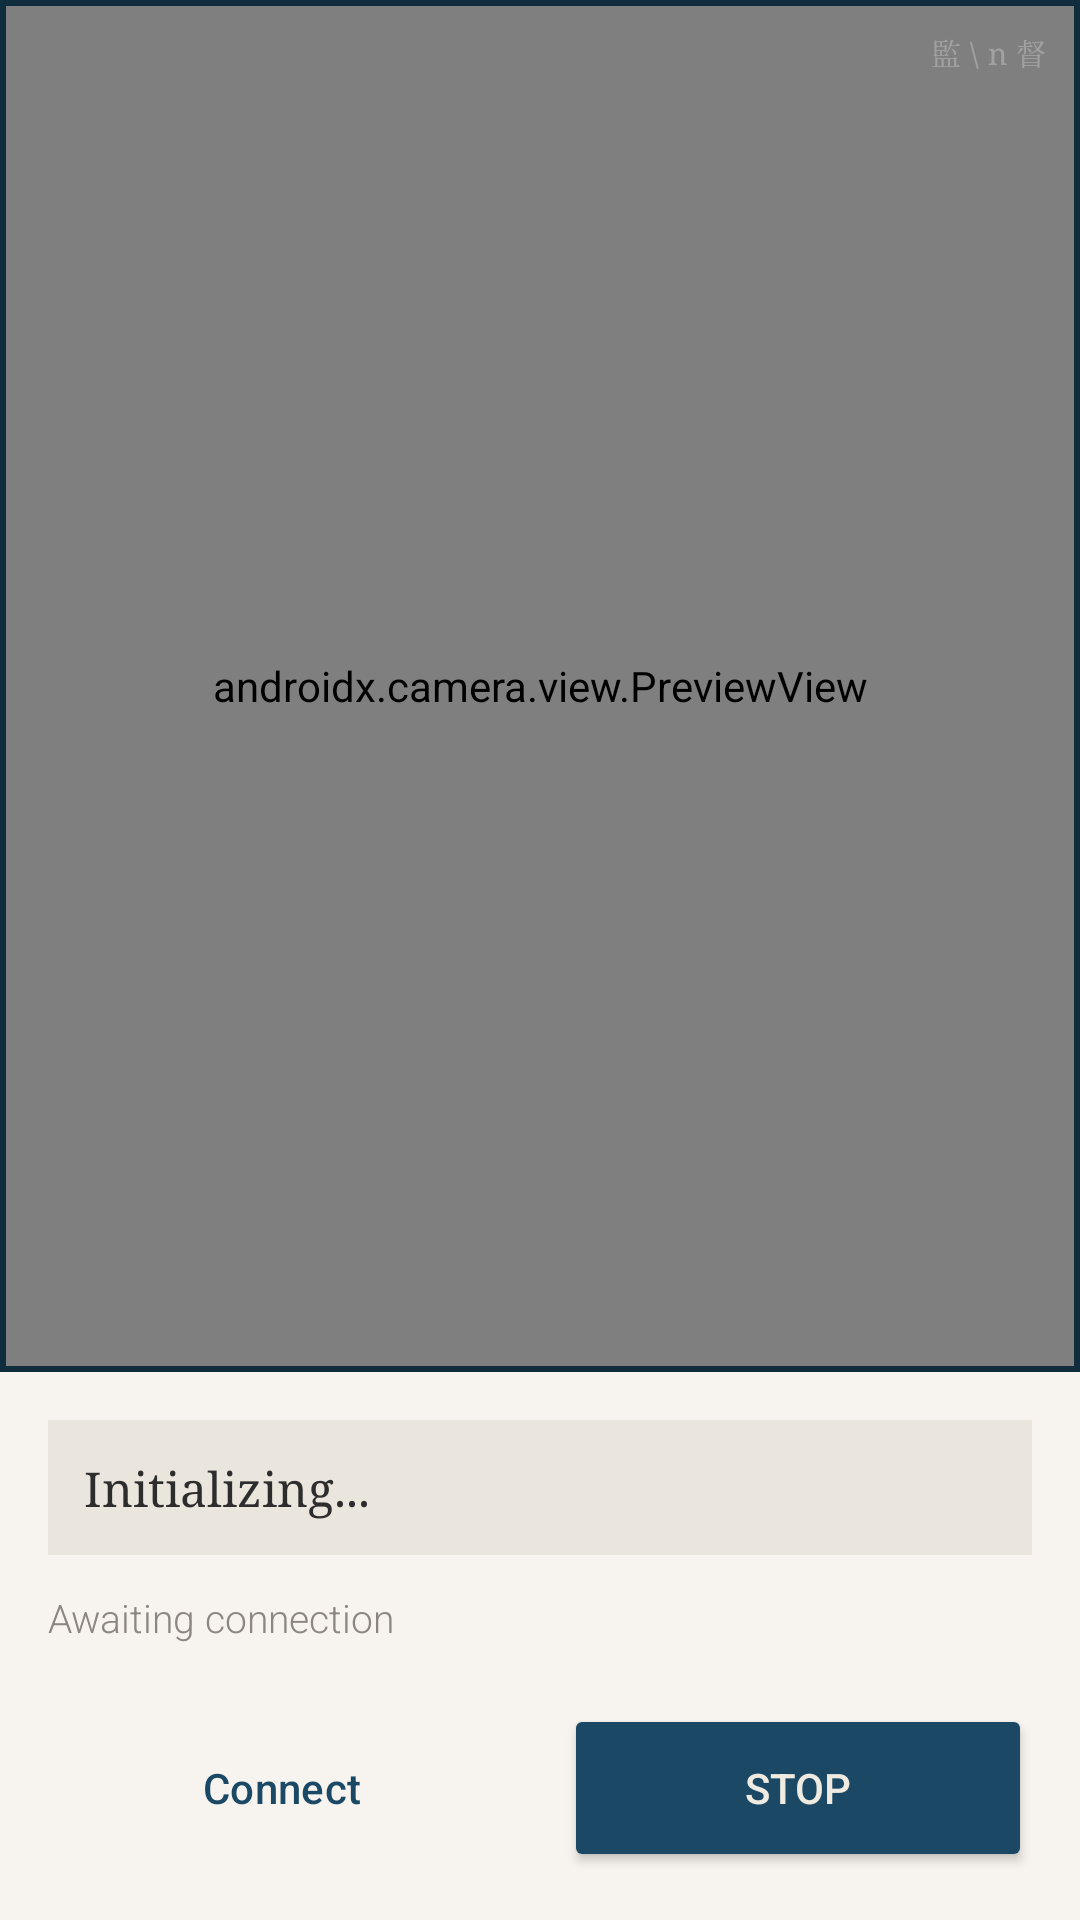

Android layout source for this screen:
<!-- AndroidManifest.xml: application theme Theme.VisionController -->
<!-- res/layout/activity_main.xml -->
<?xml version="1.0" encoding="utf-8"?>
<LinearLayout xmlns:android="http://schemas.android.com/apk/res/android"
    xmlns:app="http://schemas.android.com/apk/res-auto"
    android:layout_width="match_parent"
    android:layout_height="match_parent"
    android:orientation="vertical"
    android:background="@color/sumi">

    
    <FrameLayout
        android:layout_width="match_parent"
        android:layout_height="0dp"
        android:layout_weight="1"
        android:padding="2dp"
        android:background="@color/indigo_dark">

        <androidx.camera.view.PreviewView
            android:id="@+id/viewFinder"
            android:layout_width="match_parent"
            android:layout_height="match_parent" />

        
        <TextView
            android:layout_width="wrap_content"
            android:layout_height="wrap_content"
            android:text="監\n督"
            android:textSize="10sp"
            android:fontFamily="serif"
            android:textColor="#44FFFFFF"
            android:letterSpacing="0.3"
            android:lineSpacingMultiplier="0.7"
            android:layout_gravity="top|end"
            android:padding="8dp" />

    </FrameLayout>

    
    <LinearLayout
        android:layout_width="match_parent"
        android:layout_height="wrap_content"
        android:orientation="vertical"
        android:padding="16dp"
        android:background="@color/gofun">

        
        <TextView
            android:id="@+id/tvStatus"
            android:layout_width="match_parent"
            android:layout_height="wrap_content"
            android:text="Initializing..."
            android:textSize="16sp"
            android:fontFamily="serif"
            android:textColor="@color/sumi"
            android:padding="12dp"
            android:background="@color/gofun_dark" />

        
        <TextView
            android:id="@+id/tvLastAction"
            android:layout_width="match_parent"
            android:layout_height="wrap_content"
            android:text="Awaiting connection"
            android:textSize="13sp"
            android:fontFamily="sans-serif-light"
            android:textColor="@color/hai"
            android:paddingTop="12dp"
            android:paddingBottom="12dp" />

        
        <LinearLayout
            android:layout_width="match_parent"
            android:layout_height="wrap_content"
            android:orientation="horizontal"
            android:layout_marginTop="8dp">

            <Button
                android:id="@+id/btnConnect"
                android:layout_width="0dp"
                android:layout_height="56dp"
                android:layout_weight="1"
                android:text="Connect"
                android:layout_marginEnd="8dp"
                android:textColor="@color/indigo"
                app:strokeColor="@color/indigo"
                app:cornerRadius="4dp"
                style="@style/Widget.Material3.Button.OutlinedButton" />

            <Button
                android:id="@+id/btnStart"
                android:layout_width="0dp"
                android:layout_height="56dp"
                android:layout_weight="1"
                android:text="Stop"
                android:layout_marginStart="8dp"
                android:backgroundTint="@color/indigo"
                android:textColor="@color/shironeri"
                app:cornerRadius="4dp" />
        </LinearLayout>

    </LinearLayout>

</LinearLayout>
<!-- resources referenced by this layout -->
<resources>
  <color name="gofun">#F7F4EF</color>
  <color name="gofun_dark">#EBE6DD</color>
  <color name="hai">#8B8680</color>
  <color name="indigo">#1B4965</color>
  <color name="indigo_dark">#0F2D3D</color>
  <color name="shironeri">#F0EBE0</color>
  <color name="sumi">#2D2D2D</color>
  <style name="Theme.VisionController" parent="Theme.Material3.Light.NoActionBar">
          
          <item name="colorPrimary">@color/indigo</item>
          <item name="colorPrimaryVariant">@color/indigo_dark</item>
          <item name="colorOnPrimary">@color/shironeri</item>
          
          
          <item name="colorSecondary">@color/kincha</item>
          <item name="colorOnSecondary">@color/sumi</item>
          
          
          <item name="android:colorBackground">@color/gofun</item>
          <item name="colorSurface">@color/gofun</item>
          <item name="colorOnSurface">@color/sumi</item>
          
          
          <item name="android:windowBackground">@color/gofun</item>
          
          
          <item name="android:statusBarColor">@color/indigo_dark</item>
      </style>
  <color name="kincha">#B68D4C</color>
</resources>
